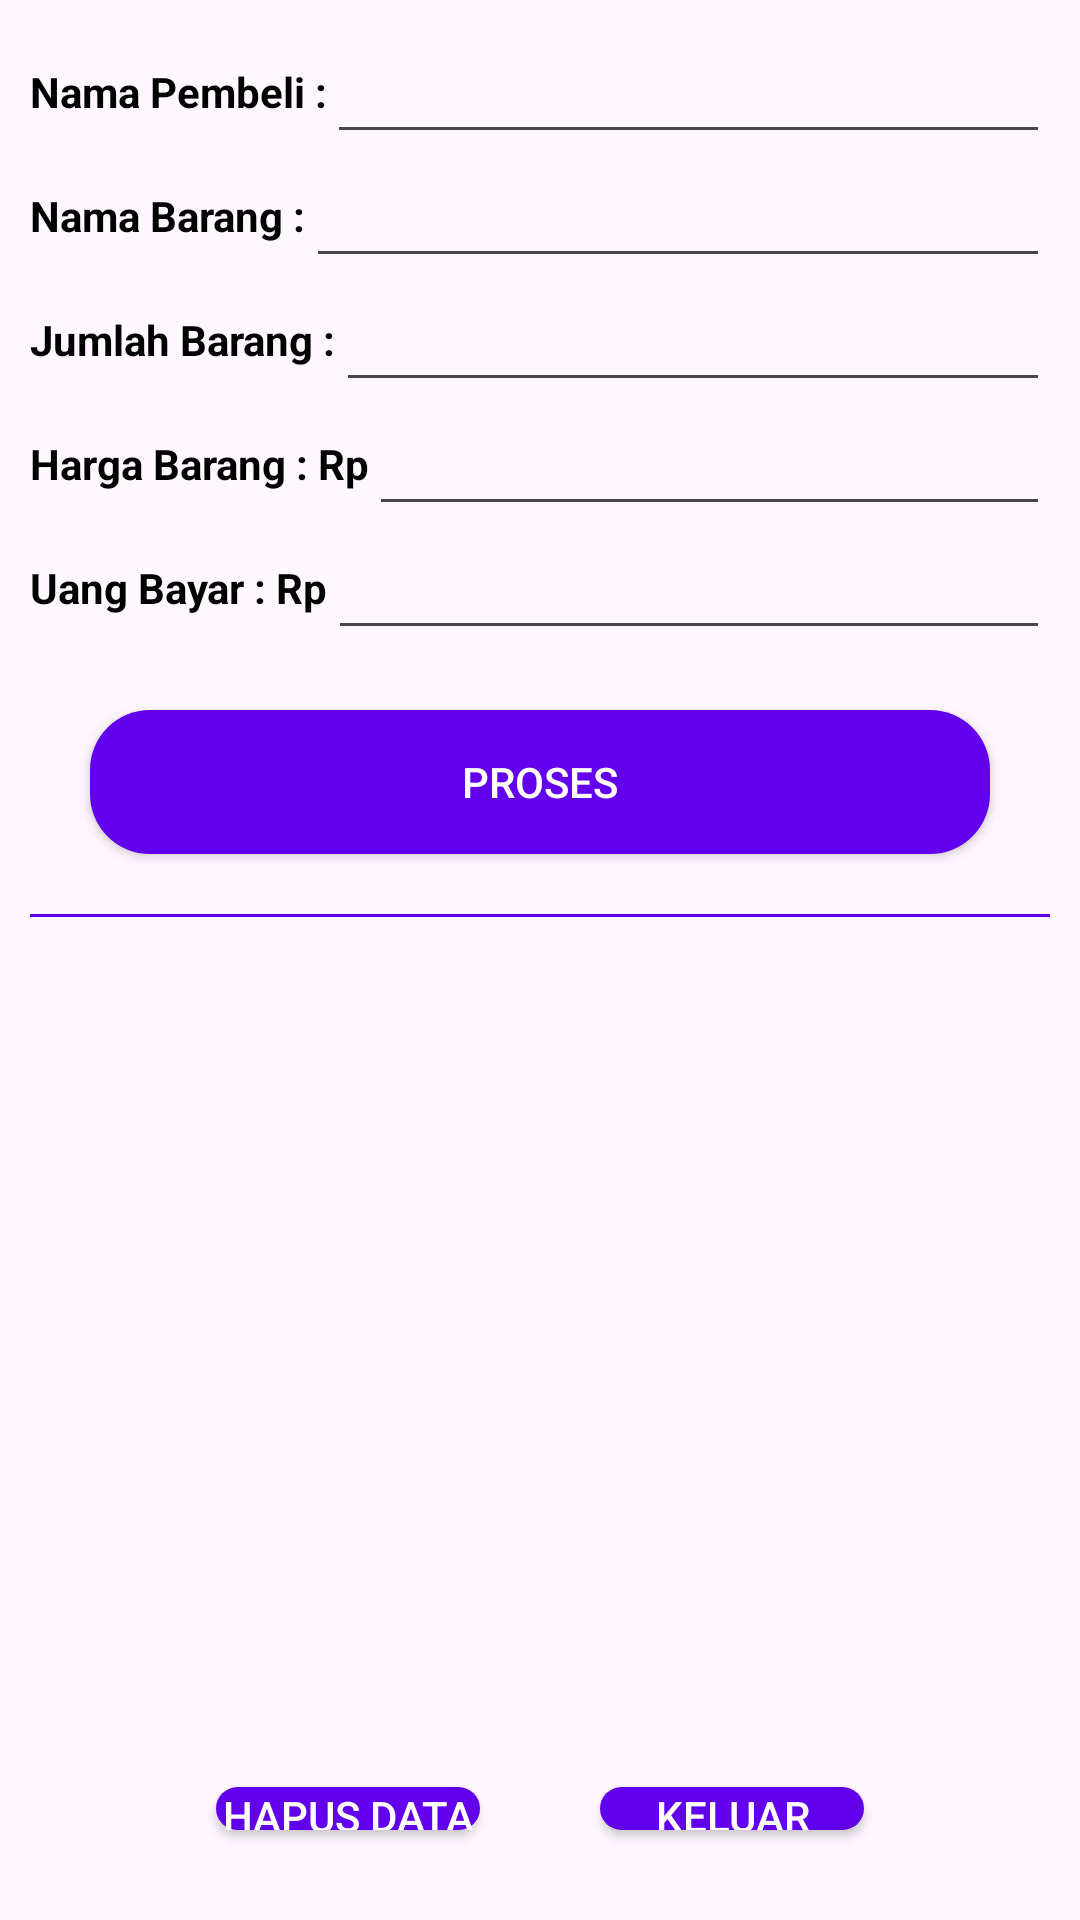

The Android layout XML behind this screen, and the referenced resources:
<!-- AndroidManifest.xml: application theme Theme.AplikasiPenjualan -->
<!-- res/layout/content_main.xml -->
<?xml version="1.0" encoding="utf-8"?>

<androidx.constraintlayout.widget.ConstraintLayout
        xmlns:android="http://schemas.android.com/apk/res/android"
        xmlns:app="http://schemas.android.com/apk/res-auto"
        xmlns:tools="http://schemas.android.com/tools" android:layout_width="match_parent"
        android:layout_height="match_parent"
        app:layout_behavior="@string/appbar_scrolling_view_behavior">

    <LinearLayout
            android:layout_width="match_parent"
            android:layout_height="wrap_content"
            android:orientation="vertical"
            android:padding="10dp" tools:ignore="MissingConstraints">

        <LinearLayout
                android:layout_width="match_parent"
                android:layout_height="wrap_content"
                android:orientation="horizontal"
                android:gravity="center_vertical">
            <TextView
                    android:layout_width="wrap_content"
                    android:layout_height="wrap_content"
                    android:text="@string/nama_pembeli"
                    android:textColor="@android:color/black"
                    android:textStyle="bold"/>
            <EditText
                    android:id="@+id/etNamaPelanggan"
                    android:layout_width="0dp"
                    android:layout_height="wrap_content"
                    android:imeOptions="actionNext"
                    android:layout_weight="1"/>

        </LinearLayout>

        <LinearLayout
                android:layout_width="match_parent"
                android:layout_height="wrap_content"
                android:orientation="horizontal"
                android:gravity="center_vertical">
            <TextView
                    android:layout_width="wrap_content"
                    android:layout_height="wrap_content"
                    android:text="@string/nama_barang"
                    android:textColor="@android:color/black"
                    android:textStyle="bold"/>
            <EditText
                    android:id="@+id/etNamaBarang"
                    android:layout_width="0dp"
                    android:layout_height="wrap_content"
                    android:imeOptions="actionNext"
                    android:layout_weight="1"/>
        </LinearLayout>

        <LinearLayout
                android:layout_width="match_parent"
                android:layout_height="wrap_content"
                android:orientation="horizontal"
                android:gravity="center_vertical">
            <TextView
                    android:layout_width="wrap_content"
                    android:layout_height="wrap_content"
                    android:text="@string/jumlah_barang"
                    android:textColor="@android:color/black"
                    android:textStyle="bold"/>
            <EditText
                    android:id="@+id/etJumlahBarang"
                    android:layout_width="0dp"
                    android:layout_height="wrap_content"
                    android:imeOptions="actionNext"
                    android:inputType="number"
                    android:layout_weight="1"/>
        </LinearLayout>

        <LinearLayout
                android:layout_width="match_parent"
                android:layout_height="wrap_content"
                android:orientation="horizontal"
                android:gravity="center_vertical">
            <TextView
                    android:layout_width="wrap_content"
                    android:layout_height="wrap_content"
                    android:text="@string/harga_rp"
                    android:textColor="@android:color/black"
                    android:textStyle="bold"/>
            <EditText
                    android:id="@+id/etHarga"
                    android:layout_width="0dp"
                    android:layout_height="wrap_content"
                    android:imeOptions="actionNext"
                    android:inputType="number"
                    android:layout_weight="1"/>
        </LinearLayout>

        <LinearLayout
                android:layout_width="match_parent"
                android:layout_height="wrap_content"
                android:orientation="horizontal"
                android:gravity="center_vertical">
            <TextView
                    android:layout_width="wrap_content"
                    android:layout_height="wrap_content"
                    android:text="@string/uang_bayar_rp"
                    android:textColor="@android:color/black"
                    android:textStyle="bold"/>
            <EditText
                    android:id="@+id/etJumlahUang"
                    android:layout_width="0dp"
                    android:layout_height="wrap_content"
                    android:imeOptions="actionNext"
                    android:inputType="number"
                    android:layout_weight="1"/>
        </LinearLayout>

        <Button
                android:id="@+id/btnProses"
                android:layout_width="match_parent"
                android:layout_height="wrap_content"
                android:layout_margin="20dp"
                android:background="@drawable/bg_button"
                android:text="Proses"
                android:textColor="@android:color/white"/>

        <View
                android:layout_width="match_parent"
                android:layout_height="1dp"
                android:background="@color/primary" />

        <TextView
                android:id="@+id/tvTitle"
                android:layout_width="wrap_content"
                android:layout_height="wrap_content"
                android:layout_marginTop="20dp"
                android:textStyle="bold"/>

        <TextView
                android:id="@+id/tvNamaPembeli"
                android:layout_width="wrap_content"
                android:layout_height="wrap_content"
                android:layout_marginTop="20dp"
                android:textColor="@android:color/black"
                android:textStyle="bold"/>

        <TextView
                android:id="@+id/tvNamaBarang"
                android:layout_width="wrap_content"
                android:layout_height="wrap_content"
                android:layout_marginTop="5dp"
                android:textColor="@android:color/black"
                android:textStyle="bold"/>

        <TextView
                android:id="@+id/tvJumlahBarang"
                android:layout_width="wrap_content"
                android:layout_height="wrap_content"
                android:layout_marginTop="5dp"
                android:textColor="@android:color/black"
                android:textStyle="bold"/>

        <TextView
                android:id="@+id/tvHarga"
                android:layout_width="wrap_content"
                android:layout_height="wrap_content"
                android:layout_marginTop="5dp"
                android:textColor="@android:color/black"
                android:textStyle="bold"/>

        <TextView
                android:id="@+id/tvUangBayar"
                android:layout_width="wrap_content"
                android:layout_height="wrap_content"
                android:layout_marginTop="5dp"
                android:textColor="@android:color/black"
                android:textStyle="bold"/>

        <TextView
                android:id="@+id/tvTotal"
                android:layout_width="wrap_content"
                android:layout_height="wrap_content"
                android:layout_marginTop="5dp"
                android:textColor="@android:color/black"
                android:textStyle="bold"/>

        <TextView
                android:id="@+id/tvKembalian"
                android:layout_width="wrap_content"
                android:layout_height="wrap_content"
                android:layout_marginTop="5dp"
                android:textColor="@android:color/black"
                android:textStyle="bold"/>

        <TextView
                android:id="@+id/tvBonus"
                android:layout_width="wrap_content"
                android:layout_height="wrap_content"
                android:layout_marginTop="5dp"
                android:textColor="@android:color/black"
                android:textStyle="bold"/>

        <TextView
                android:id="@+id/tvKeterangan"
                android:layout_width="wrap_content"
                android:layout_height="wrap_content"
                android:layout_marginTop="5dp"
                android:textColor="@android:color/black"
                android:textStyle="bold"/>

        <LinearLayout
                android:layout_width="match_parent"
                android:layout_height="wrap_content"
                android:orientation="horizontal"
                android:gravity="center">
            <Button
                    android:id="@+id/btnReset"
                    android:layout_width="wrap_content"
                    android:layout_height="wrap_content"
                    android:layout_margin="20dp"
                    android:background="@drawable/bg_button"
                    android:text="Hapus Data"
                    android:textColor="@android:color/white"/>
            <Button
                    android:id="@+id/btnExit"
                    android:layout_width="wrap_content"
                    android:layout_height="wrap_content"
                    android:layout_margin="20dp"
                    android:background="@drawable/bg_button"
                    android:text="Keluar"
                    android:textColor="@android:color/white"/>

        </LinearLayout>
    </LinearLayout>

</androidx.constraintlayout.widget.ConstraintLayout>
<!-- resources referenced by this layout -->
<resources>
  <color name="primary">#6200EE</color>
  <!-- drawable bg_button (drawable) -->
  <?xml version="1.0" encoding="utf-8"?>
  
  <shape android:shape="rectangle" xmlns:android="http://schemas.android.com/apk/res/android">
      <solid android:color="@color/primary" />
      <corners android:radius="20dp" />
  </shape>
  <string name="harga_rp">Harga Barang : Rp</string>
  <string name="jumlah_barang">Jumlah Barang :</string>
  <string name="nama_barang">Nama Barang :</string>
  <string name="nama_pembeli">Nama Pembeli :</string>
  <string name="uang_bayar_rp">Uang Bayar : Rp</string>
  <style name="Theme.AplikasiPenjualan" parent="Base.Theme.AplikasiPenjualan" />
  <style name="Base.Theme.AplikasiPenjualan" parent="Theme.Material3.DayNight.NoActionBar">
          
          
      </style>
</resources>
